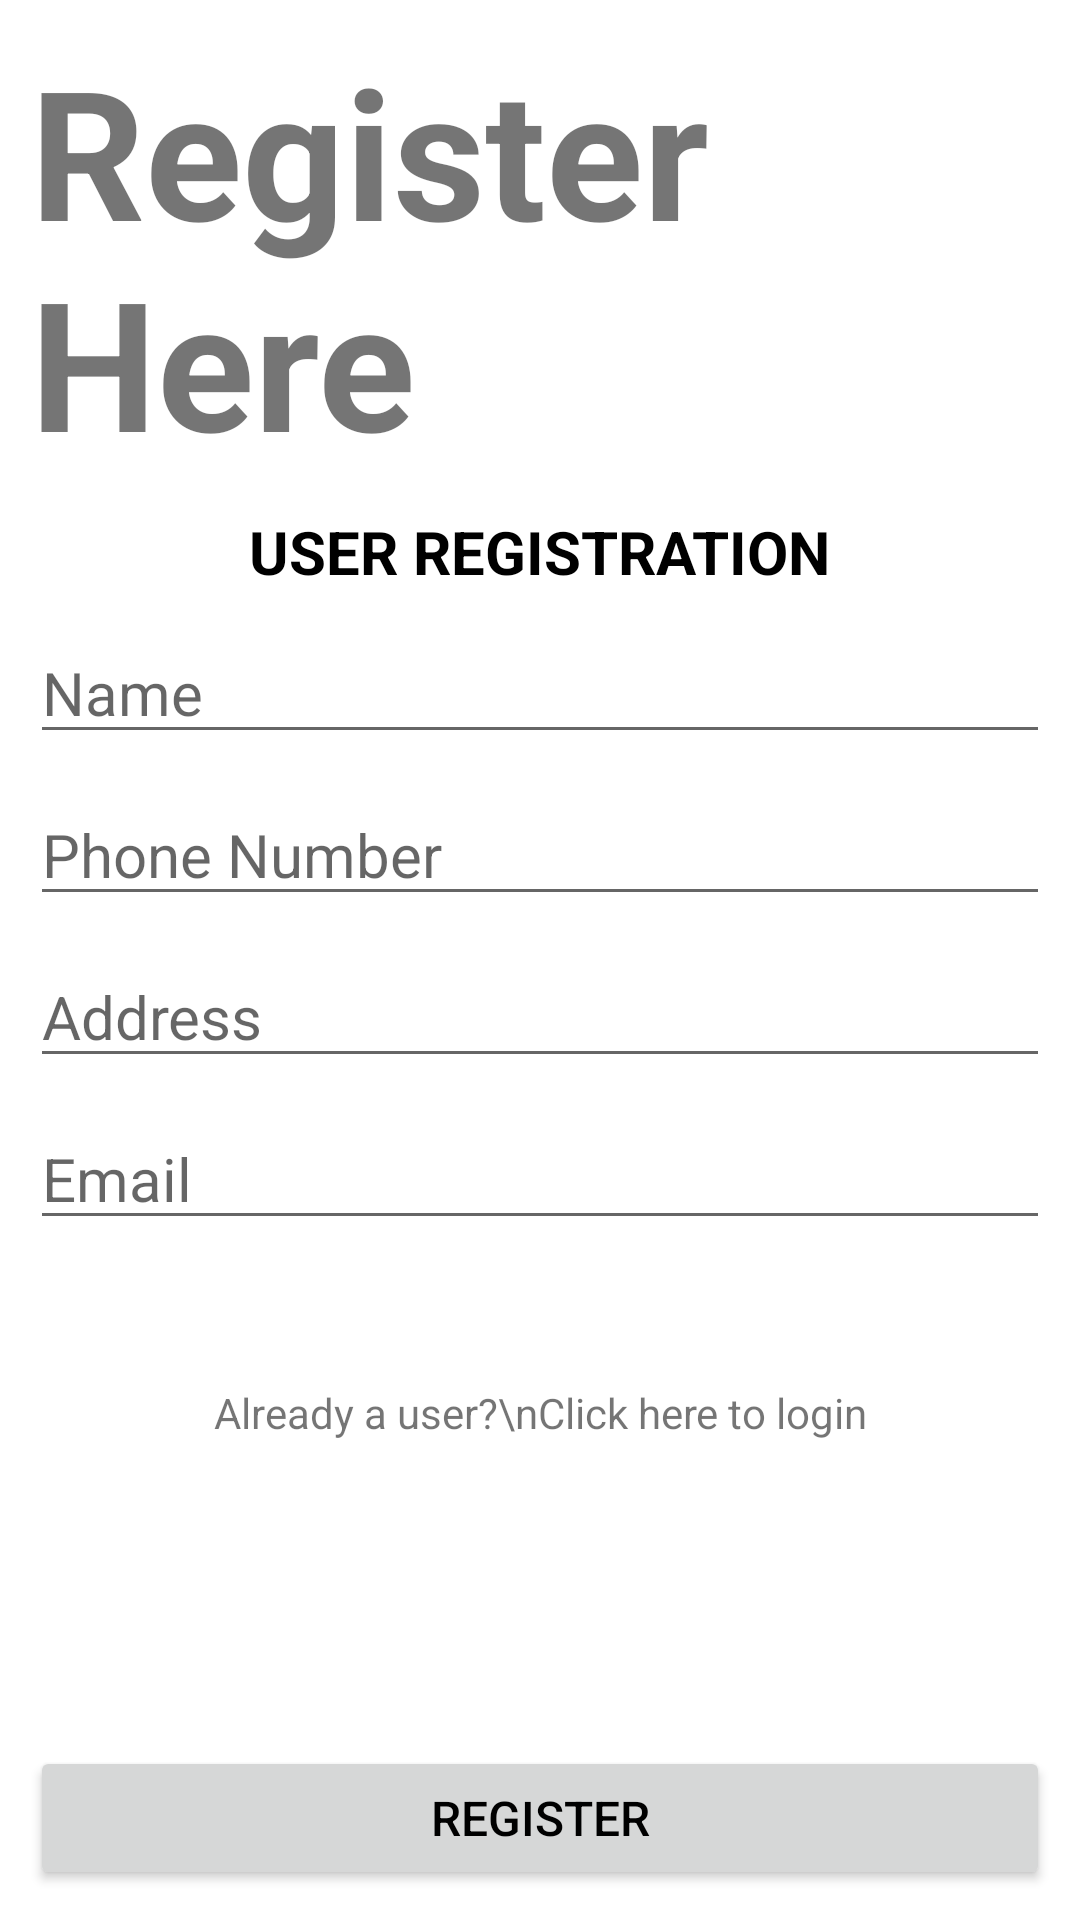

Layout XML and referenced resources for this Android screen:
<!-- AndroidManifest.xml: application theme Theme.Authappfrontend -->
<!-- res/layout/activity_register.xml -->
<?xml version="1.0" encoding="utf-8"?>
<androidx.constraintlayout.widget.ConstraintLayout xmlns:android="http://schemas.android.com/apk/res/android"
    xmlns:app="http://schemas.android.com/apk/res-auto"
    xmlns:tools="http://schemas.android.com/tools"
    android:layout_width="match_parent"
    android:layout_height="match_parent"
    tools:context=".RegisterActivity">

    <TextView
        android:id="@+id/tvTitle"
        android:layout_width="wrap_content"
        android:layout_height="wrap_content"
        android:padding="10dp"
        android:text="Register Here"
        android:textSize="60sp"
        android:textStyle="bold"
        app:layout_constraintEnd_toEndOf="parent"
        app:layout_constraintStart_toStartOf="parent"
        app:layout_constraintTop_toTopOf="parent" />

    <TextView
        android:id="@+id/tvSubtitle"
        android:layout_width="wrap_content"
        android:layout_height="wrap_content"
        android:text="USER REGISTRATION"
        android:textColor="#000"
        android:textSize="20sp"
        android:textStyle="bold"
        app:layout_constraintEnd_toEndOf="parent"
        app:layout_constraintHorizontal_bias="0.5"
        app:layout_constraintStart_toStartOf="parent"
        app:layout_constraintTop_toBottomOf="@+id/tvTitle" />

    <EditText
        android:id="@+id/etRName"
        android:layout_width="match_parent"
        android:layout_height="wrap_content"
        android:layout_marginTop="30dp"
        android:ems="10"
        android:hint="Name"
        android:inputType="text"
        android:textSize="20sp"
        app:layout_constraintEnd_toEndOf="parent"
        app:layout_constraintHorizontal_bias="0.5"
        app:layout_constraintStart_toStartOf="parent"
        app:layout_constraintTop_toBottomOf="@+id/tvSubtitle"
        android:layout_margin="10dp"/>

    <EditText
        android:id="@+id/etRPhone"
        android:layout_width="match_parent"
        android:layout_height="wrap_content"
        android:layout_marginTop="30dp"
        android:ems="10"
        android:hint="Phone Number"
        android:inputType="phone"
        android:textSize="20sp"
        app:layout_constraintEnd_toEndOf="parent"
        app:layout_constraintHorizontal_bias="1.0"
        app:layout_constraintStart_toStartOf="parent"
        app:layout_constraintTop_toBottomOf="@+id/etRName"
        android:layout_margin="10dp"/>

    <EditText
        android:id="@+id/etRAddress"
        android:layout_width="match_parent"
        android:layout_height="wrap_content"
        android:layout_marginTop="30dp"
        android:ems="10"
        android:hint="Address"
        android:inputType="text"
        android:textSize="20sp"
        app:layout_constraintEnd_toEndOf="parent"
        app:layout_constraintHorizontal_bias="0.5"
        app:layout_constraintStart_toStartOf="parent"
        app:layout_constraintTop_toBottomOf="@+id/etRPhone"
        android:layout_margin="10dp"/>

    <EditText
        android:id="@+id/etREmail"
        android:layout_width="match_parent"
        android:layout_height="wrap_content"
        android:layout_marginTop="30dp"
        android:ems="10"
        android:hint="Email"
        android:inputType="textEmailAddress"
        android:textSize="20sp"
        app:layout_constraintEnd_toEndOf="parent"
        app:layout_constraintHorizontal_bias="1.0"
        app:layout_constraintStart_toStartOf="parent"
        app:layout_constraintTop_toBottomOf="@+id/etRAddress"
        android:layout_margin="10dp"/>

    <Button
        android:id="@+id/btnRegister"
        android:layout_width="match_parent"
        android:layout_height="wrap_content"
        android:text="REGISTER"
        android:textColor="@android:color/background_dark"
        android:textSize="16sp"
        app:layout_constraintBottom_toBottomOf="parent"
        app:layout_constraintEnd_toEndOf="parent"
        app:layout_constraintHorizontal_bias="0.5"
        app:layout_constraintStart_toStartOf="parent"
        android:layout_margin="10dp"/>

    <TextView
        android:id="@+id/tvLoginLink"
        android:layout_width="wrap_content"
        android:layout_height="wrap_content"
        android:layout_marginTop="48dp"
        android:gravity="center"
        android:text="Already a user?\nClick here to login"
        app:layout_constraintEnd_toEndOf="parent"
        app:layout_constraintHorizontal_bias="0.5"
        app:layout_constraintStart_toStartOf="parent"
        app:layout_constraintTop_toBottomOf="@+id/etREmail" />

</androidx.constraintlayout.widget.ConstraintLayout>
<!-- resources referenced by this layout -->
<resources>
  <style name="Theme.Authappfrontend" parent="Theme.MaterialComponents.DayNight.DarkActionBar">
          
          <item name="colorPrimary">@color/purple_500</item>
          <item name="colorPrimaryVariant">@color/purple_700</item>
          <item name="colorOnPrimary">@color/white</item>
          
          <item name="colorSecondary">@color/teal_200</item>
          <item name="colorSecondaryVariant">@color/teal_700</item>
          <item name="colorOnSecondary">@color/black</item>
          
          <item name="android:statusBarColor" tools:targetApi="l">?attr/colorPrimaryVariant</item>
          
      </style>
  <!-- not gathered from this repository: default colours our renderer supplied (Android Studio template values) -->
  <color name="purple_500">#FF6200EE</color>
  <color name="purple_700">#FF3700B3</color>
  <color name="teal_200">#FF03DAC5</color>
  <color name="teal_700">#FF018786</color>
  <color name="black">#FF000000</color>
  <color name="white">#FFFFFFFF</color>
</resources>
